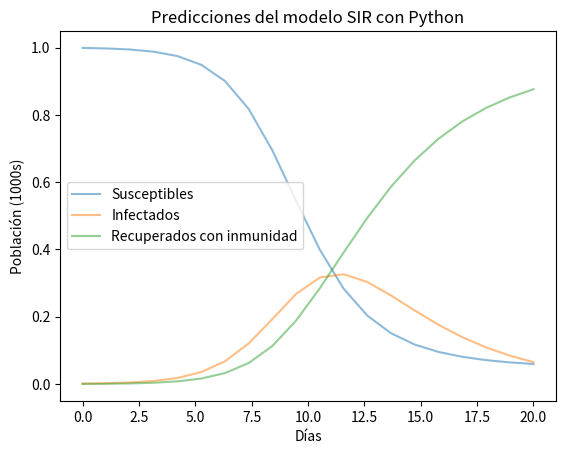

Reproduce this figure in Python.
import numpy as np
from scipy.integrate import odeint
import matplotlib.pyplot as plt

# Población total
N = 1000
# Condiciones iniciales de plantas infectadas y recuperadas.
I0, R0 = 1, 0
# Población de plantas susceptibles
S0 = N - I0 - R0
# Tasas de contagio y de recuperación
beta, gamma = 1, 0.31
# Tiempo de simulación
t = np.linspace(0, 20, 20)

# Ecuaciones diferenciales del modelo
def deriv(y, t, N, beta, gamma):
    S, I, R = y
    dSdt = -beta * S * I / N
    dIdt = beta * S * I / N - gamma * I
    dRdt = gamma * I
    return dSdt, dIdt, dRdt


y0 = S0, I0, R0
ret = odeint(deriv, y0, t, args=(N, beta, gamma))  #integración con el método ODE en el intervalo t
S, I, R = ret.T

# Gráficos de S(t), I(t) y R(t)
fig = plt.figure()#facecolor='w'
ax = fig.add_subplot(111, axisbelow=True)#facecolor='#dddddd',
ax.plot(t, S/1000,  alpha=0.5, lw=1.5, label='Susceptibles') # 'black',linestyle = 'dashed',
ax.plot(t, I/1000,  alpha=0.5, lw=1.5, label='Infectados')
ax.plot(t, R/1000,  alpha=0.5, lw=1.5, label='Recuperados con inmunidad')
ax.set_xlabel('Días')
ax.set_ylabel('Población (1000s)')
plt.title("Predicciones del modelo SIR con Python")
legend = ax.legend()
plt.show()
